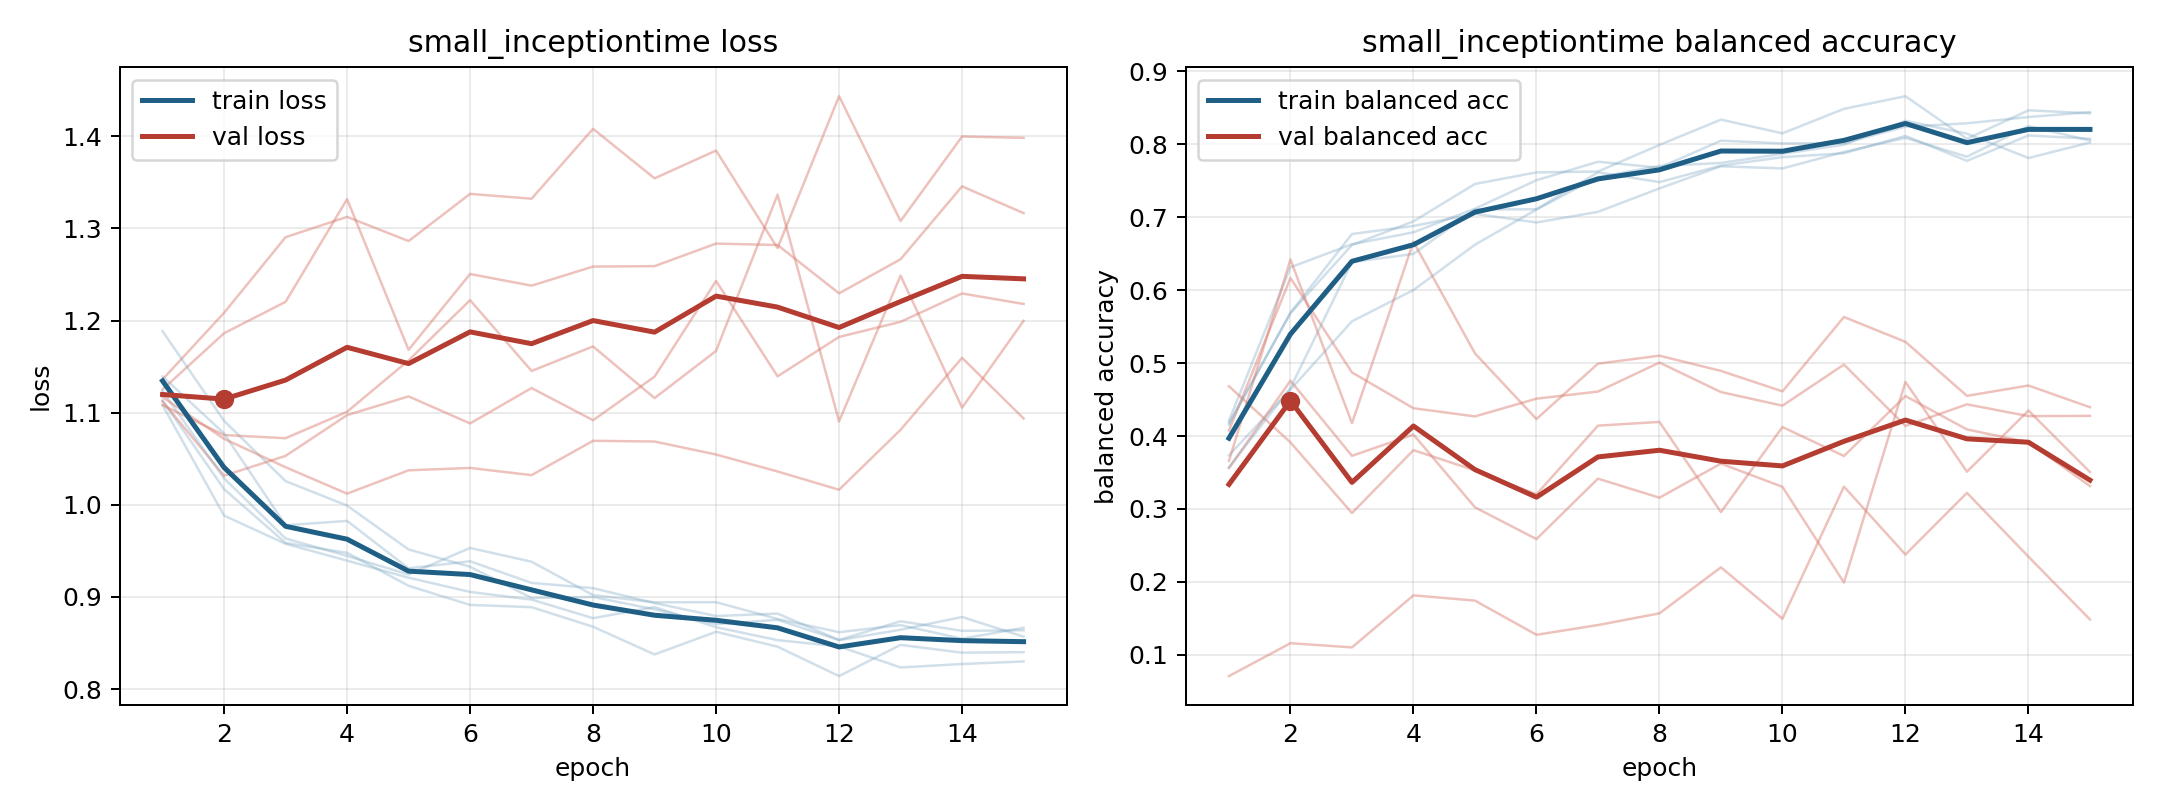

The table this chart was drawn from, first rows:
model, fold, epoch, train_loss, train_balanced_accuracy, val_loss, val_balanced_accuracy
small_inceptiontime, 1, 1, 1.108, 0.421, 1.136, 0.07085
small_inceptiontime, 1, 2, 0.9883, 0.6314, 1.208, 0.116
small_inceptiontime, 1, 3, 0.9577, 0.663, 1.29, 0.1102
small_inceptiontime, 1, 4, 0.9394, 0.6794, 1.313, 0.1816
small_inceptiontime, 1, 5, 0.921, 0.7118, 1.286, 0.1744
small_inceptiontime, 1, 6, 0.9055, 0.7508, 1.338, 0.1275
small_inceptiontime, 1, 7, 0.8972, 0.7761, 1.332, 0.1409
small_inceptiontime, 1, 8, 0.877, 0.768, 1.408, 0.1569
small_inceptiontime, 1, 9, 0.889, 0.8051, 1.354, 0.22
small_inceptiontime, 1, 10, 0.8671, 0.8013, 1.385, 0.1495
small_inceptiontime, 1, 11, 0.8531, 0.8018, 1.279, 0.3307
small_inceptiontime, 1, 12, 0.8463, 0.8242, 1.444, 0.2376
small_inceptiontime, 1, 13, 0.8235, 0.8289, 1.308, 0.3221
small_inceptiontime, 1, 14, 0.8272, 0.8375, 1.4, 0.2346
small_inceptiontime, 1, 15, 0.83, 0.8442, 1.398, 0.1486
small_inceptiontime, 2, 1, 1.113, 0.4181, 1.125, 0.4683
small_inceptiontime, 2, 2, 1.017, 0.5686, 1.186, 0.3913
small_inceptiontime, 2, 3, 0.9587, 0.662, 1.22, 0.2944
small_inceptiontime, 2, 4, 0.9479, 0.6944, 1.332, 0.3807
small_inceptiontime, 2, 5, 0.9121, 0.7457, 1.168, 0.3529
small_inceptiontime, 2, 6, 0.8914, 0.7616, 1.251, 0.3201
small_inceptiontime, 2, 7, 0.889, 0.7627, 1.238, 0.4143
small_inceptiontime, 2, 8, 0.8677, 0.7992, 1.259, 0.4194
small_inceptiontime, 2, 9, 0.8376, 0.8339, 1.259, 0.2957
small_inceptiontime, 2, 10, 0.8622, 0.8151, 1.284, 0.4124
small_inceptiontime, 2, 11, 0.846, 0.8487, 1.282, 0.3727
small_inceptiontime, 2, 12, 0.8141, 0.866, 1.23, 0.4549
small_inceptiontime, 2, 13, 0.848, 0.8076, 1.267, 0.4091
small_inceptiontime, 2, 14, 0.8395, 0.8466, 1.346, 0.3915
small_inceptiontime, 2, 15, 0.8401, 0.8426, 1.317, 0.3315
small_inceptiontime, 3, 1, 1.188, 0.3736, 1.112, 0.4076
small_inceptiontime, 3, 2, 1.091, 0.4638, 1.032, 0.6167
small_inceptiontime, 3, 3, 1.026, 0.5573, 1.053, 0.4873
small_inceptiontime, 3, 4, 0.9992, 0.6002, 1.097, 0.4382
small_inceptiontime, 3, 5, 0.9516, 0.6624, 1.118, 0.427
small_inceptiontime, 3, 6, 0.9328, 0.7106, 1.088, 0.4513
small_inceptiontime, 3, 7, 0.8989, 0.7551, 1.127, 0.461
small_inceptiontime, 3, 8, 0.9, 0.7703, 1.092, 0.5008
small_inceptiontime, 3, 9, 0.8866, 0.7745, 1.139, 0.4603
small_inceptiontime, 3, 10, 0.8704, 0.7871, 1.243, 0.4417
small_inceptiontime, 3, 11, 0.8752, 0.7995, 1.14, 0.498
small_inceptiontime, 3, 12, 0.8531, 0.8322, 1.182, 0.4138
small_inceptiontime, 3, 13, 0.8644, 0.8147, 1.199, 0.4435
small_inceptiontime, 3, 14, 0.8783, 0.7812, 1.229, 0.4273
small_inceptiontime, 3, 15, 0.8569, 0.8025, 1.218, 0.4277
small_inceptiontime, 4, 1, 1.123, 0.4155, 1.108, 0.356
small_inceptiontime, 4, 2, 1.029, 0.569, 1.076, 0.4759
small_inceptiontime, 4, 3, 0.9635, 0.6771, 1.072, 0.3729
small_inceptiontime, 4, 4, 0.9445, 0.6881, 1.101, 0.4021
small_inceptiontime, 4, 5, 0.9244, 0.7048, 1.157, 0.3023
small_inceptiontime, 4, 6, 0.9532, 0.6929, 1.222, 0.2587
small_inceptiontime, 4, 7, 0.9383, 0.7074, 1.145, 0.3416
small_inceptiontime, 4, 8, 0.902, 0.7396, 1.172, 0.3155
small_inceptiontime, 4, 9, 0.8942, 0.7699, 1.116, 0.3623
small_inceptiontime, 4, 10, 0.8943, 0.767, 1.167, 0.3304
small_inceptiontime, 4, 11, 0.8761, 0.7896, 1.337, 0.1992
small_inceptiontime, 4, 12, 0.8618, 0.8089, 1.091, 0.4742
small_inceptiontime, 4, 13, 0.8695, 0.783, 1.249, 0.3511
small_inceptiontime, 4, 14, 0.8547, 0.825, 1.106, 0.435
small_inceptiontime, 4, 15, 0.8665, 0.8054, 1.2, 0.3507
... 15 more rows
